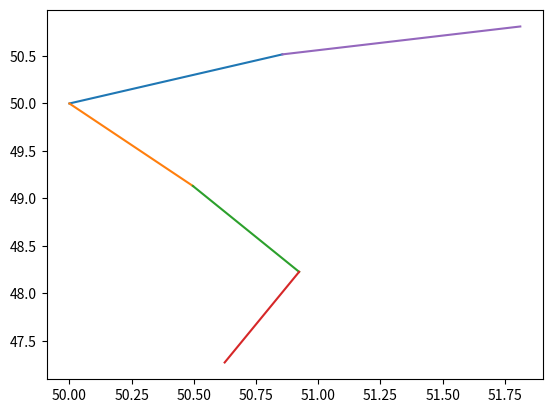

Source code (Python):
import numpy as np
import matplotlib.pyplot as plt
import random


class Node:

    def __init__(self,val):
        self.parent = None
        self.val = val
        self.children = []
    def add_parent(self, p):
        self.parent = p
    def add_child(self, c):
        self.children.append(c)
    def pr(self,lvl=0):
        if len(self.children)==0:
            print(f"Val {lvl}:{self.val}")
        else: 
            for c in self.children: 
                c.pr(lvl=lvl+1)


class RRT:
    def __init__(self, qinit, k, delta, d):
        self.qinit = qinit
        self.k = k
        self.delta = delta
        self.d = d

        self.g = Node(qinit)
        self.g.pr()
    
    def distance(self, p1, p2):
        return np.sqrt((p1[0]-p2[0])**2 + (p1[1]-p2[1])**2)
    
    def random_configuration(self):
        print("Random config")
        #Generate random position in the domain
        x = random.randrange(self.d[0][0], self.d[0][1])
        y = random.randrange(self.d[1][0], self.d[1][1])
        print("Random:", x,y)
        return (x,y)
    
    def nearest_vertex(self, nd, pos):
        # find the vertex in g closest to given pos
        print("Nearest vertex")
        print('position', pos)
        print('node', nd)
        print('node children',nd.children)
        closest_node = nd
        closest_dist = self.distance(closest_node.val, pos)
        print('initial dist is', closest_dist)
        for n in closest_node.children: 
            print(n)
            subtree_dist, subtree_node = self.nearest_vertex(n, pos)
            if subtree_dist < closest_dist: 
                closest_dist = subtree_dist
                closest_node = subtree_node
        print("closest dist is", closest_dist)
        return closest_dist, closest_node
            
        
    def new_configuration(self, q_start, q_direction):
        print("new config")
        print(q_start)
        print(q_direction)
        qsx = q_start.val[0]
        qsy = q_start.val[1]
        qdx = q_direction[0]
        qdy = q_direction[1]
        ## CHECK DIV BY 0
        # generate new tree config by moving delta from one vertex to another
        theta = np.arctan((qdy - qsy)/(qdx - qsx))
        print(theta)
        print(theta/np.pi, "radians")
        print(theta*180/np.pi, "deg")
        y = self.delta * np.sin(theta)
        x = self.delta * np.cos(theta)
        print(x, y)
        if (qdx-qsx)<0: 
            new_x = qsx - x
            new_y = qsy - y
        else: 
            new_x = qsx + x
            new_y = qsy + y
        print(new_x, new_y)
        """
        plt.scatter(qsx, qsy, color='r')
        plt.scatter(qdx, qdy, color='g')
        plt.scatter(new_x, new_y, color='k')
        plt.title('RED = start, GREEN = dir, BLACK = new')
        plt.show()
        """
        plt.plot([qsx, new_x], [qsy, new_y])
        print("QSTART")
        q_start.pr()
        print("QSTART")
        new_node = Node((new_x, new_y))
        q_start.add_child(new_node)
        new_node.add_parent(q_start)
        print("QSTART")
        q_start.pr()
        print("QSTART")
        print('val',q_start.val)
        print('children',q_start.children)


    
    def go(self):
        # Run RRT
        print("GO")
        for i in range(0, self.k):
            print()
            print()
            self.g.pr()
            qrand = self.random_configuration()
            qnear_dist, qnear = self.nearest_vertex(self.g, qrand)
            qnew = self.new_configuration(qnear, qrand)
        self.g.pr()
        plt.show()


d = [(0,100),(0,100)]
qinit = (50,50)
delta = 1
k = 5
Task1 = RRT(qinit, k, delta, d)
Task1.go()